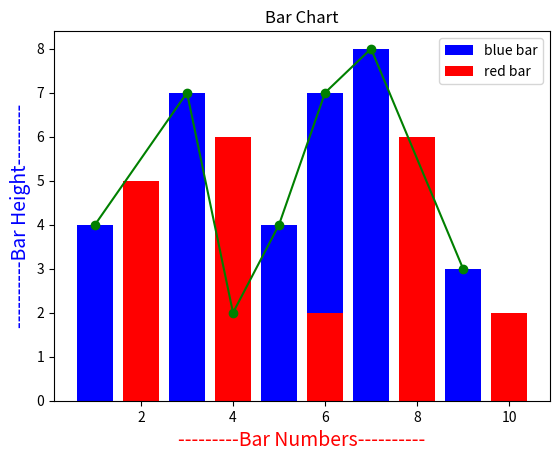

Generate this figure with matplotlib:
import matplotlib.pyplot as plt
x1=[1,3,4,5,6,7,9]
y1=[4,7,2,4,7,8,3]
x2=[2,4,6,8,10]
y2=[5,6,2,6,2]
#bar width
#width=1
plt.bar(x1,y1,label='blue bar',color='b')
plt.bar(x2,y2,label='red bar',color='r')
plt.plot(x1,y1,'go-')
plt.title("Bar Chart")
plt.xlabel("---------Bar Numbers----------", fontsize=14, color='red')
plt.ylabel("----------Bar Height---------", fontsize=14, color='blue')
plt.legend()
plt.show()
